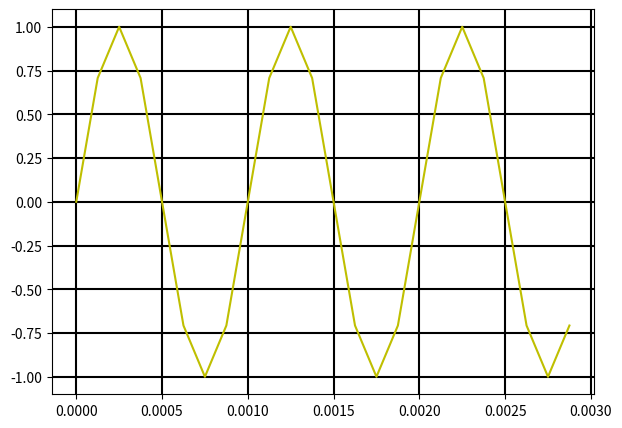
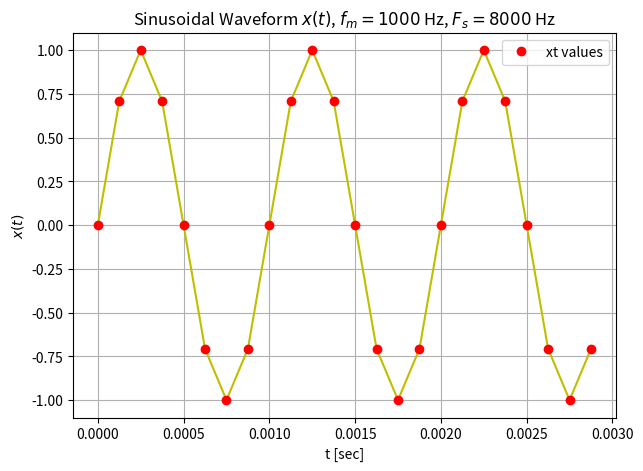

Reproduce these figures in Python, in order.
# Pulse Code Modulation (PCM)

import numpy as np
import matplotlib.pyplot as plt
from matplotlib import colors

fsz = (7,5)                                            # Figure Size
fsz2 = (fsz[0],fsz[1]/2.0)                             # Half Height Of The Figure

                                                       # Initial Parameters
Fs = 8000                                              # Sampling Rate
fm = 1000                                              # Frequency Of Sinusoidal
tlen = 1.0                                             # Length in Seconds

                                                       # Generate Time Axis(x-axis)
t = np.arange(np.round(tlen*Fs))/float(Fs)

                                                       # Generate A sine wave (y-axis)
xt = np.sin(2*np.pi*fm*t)

                                                       # Print The First 12 Values Of x(t)
print('xt = {}'.format(xt[:12]))

                                                       # Create A Sinusoidal Graph
plt.figure(1, figsize=fsz)
plt.plot(t[:24], xt[:24], '-y')
plt.grid()                                             #Create The Grids In The Graph
plt.grid(which='major', axis='x', linestyle='-', color='k', linewidth=1.5)
plt.grid(which='major', axis='y', linestyle='-', color='k', linewidth=1.5)
                                                       # Create A Labeled Graph
plt.figure(2, figsize=fsz)
plt.plot(t[:24], xt[:24], '-y')
plt.plot(t[:24], xt[:24], 'or', label='xt values')
plt.ylabel('$x(t)$')
plt.xlabel('t [sec]')
strt2 = 'Sinusoidal Waveform $x(t)$'
strt2 = strt2 + ', $f_m={}$ Hz, $F_s={}$ Hz'.format(fm, Fs)
plt.title(strt2)
plt.legend()
plt.grid()                                             #Create The Grids In The Graph

plt.show()                                             #Show The PCM Graph
